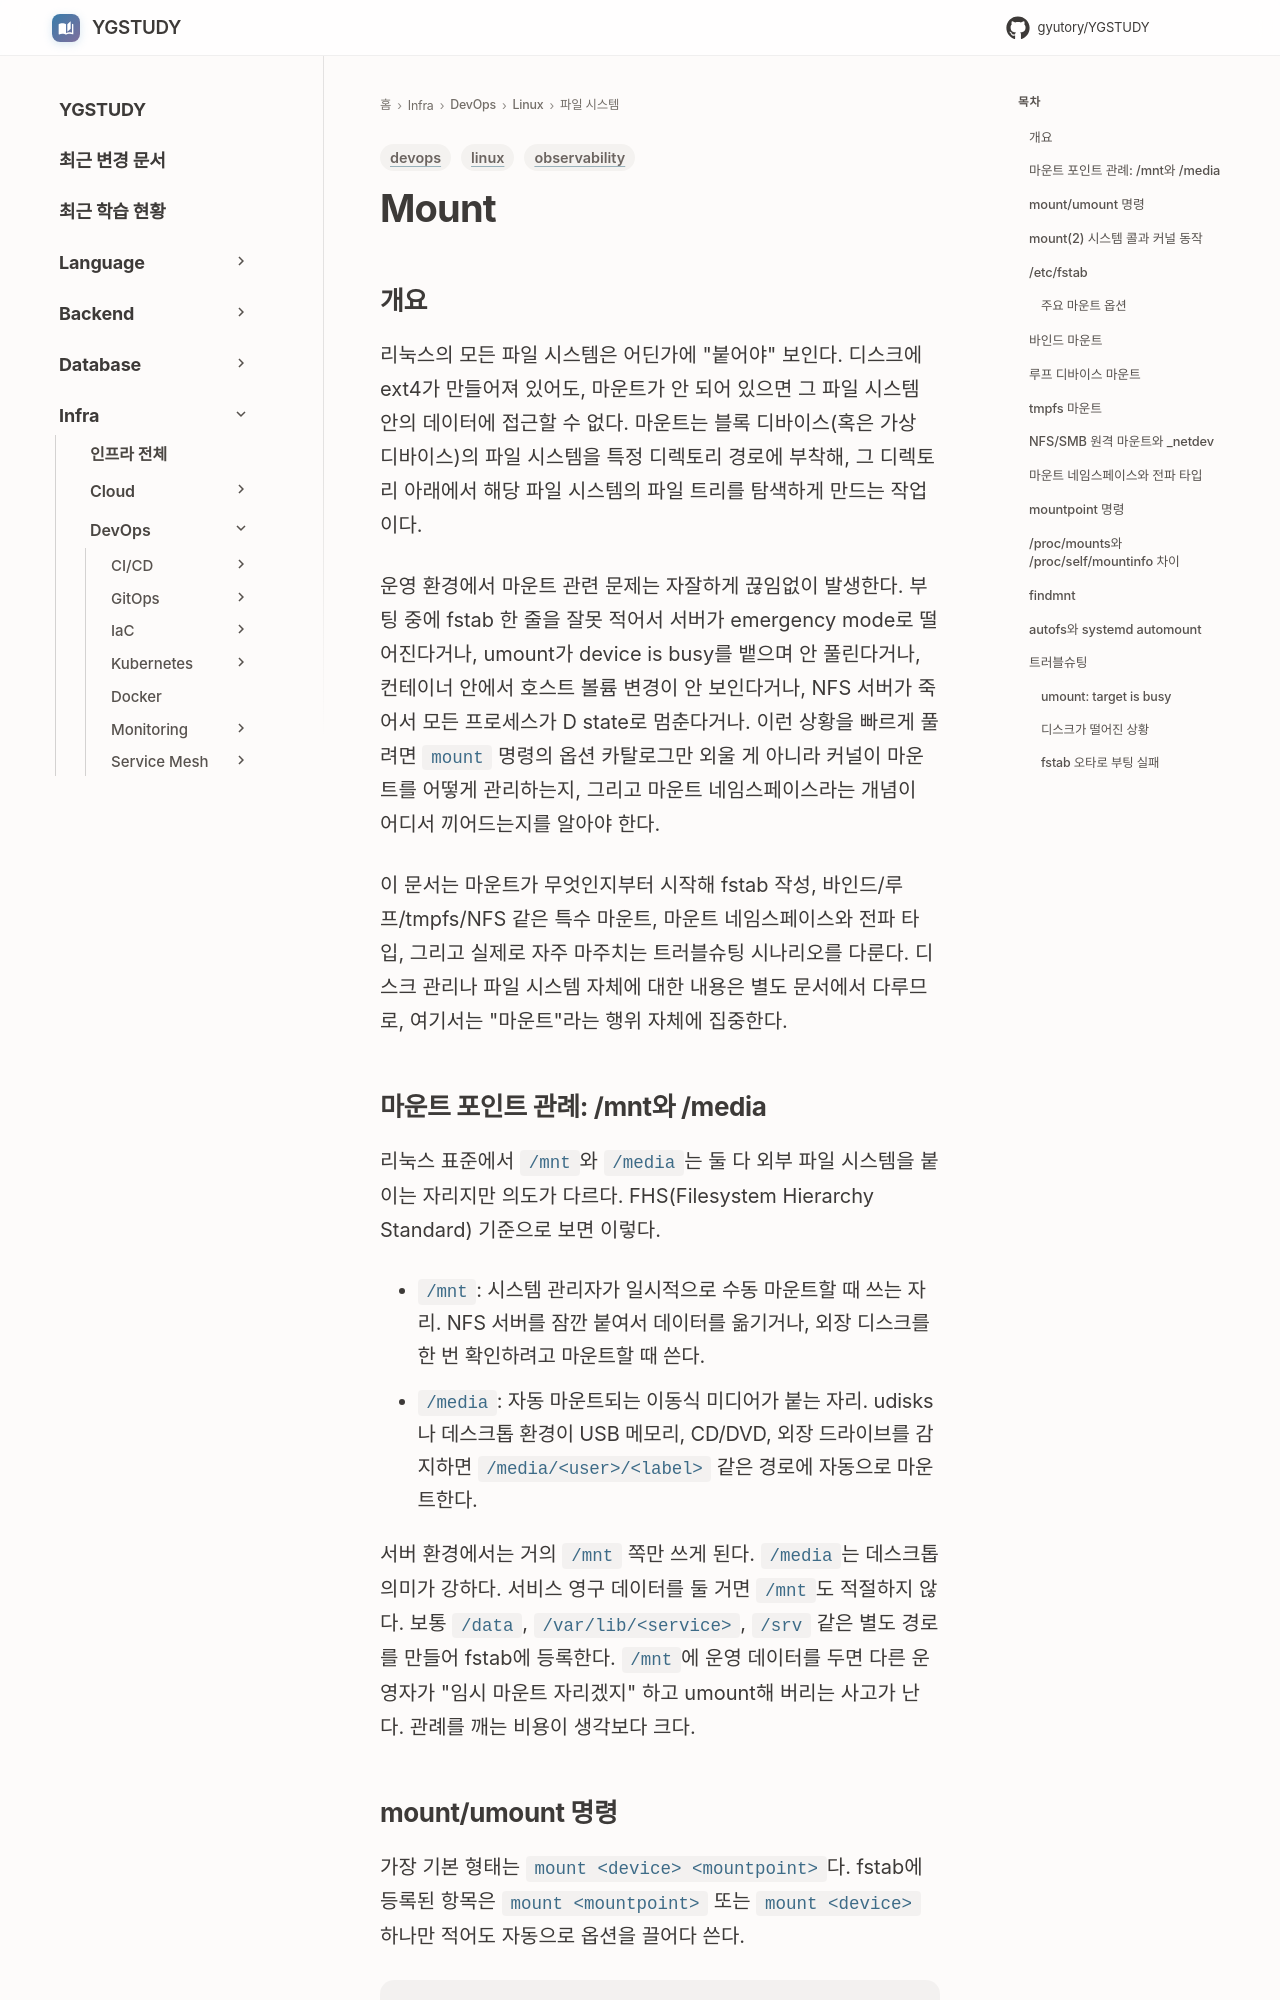

repository: GYUTORY/YGSTUDY · page: DevOps/Linux/파일_시스템/Mount/index.html · generator: mkdocs

---
title: Mount
tags: [linux, observability, devops]
updated: 2026-05-15
---

# Mount

## 개요

리눅스의 모든 파일 시스템은 어딘가에 "붙어야" 보인다. 디스크에 ext4가 만들어져 있어도, 마운트가 안 되어 있으면 그 파일 시스템 안의 데이터에 접근할 수 없다. 마운트는 블록 디바이스(혹은 가상 디바이스)의 파일 시스템을 특정 디렉토리 경로에 부착해, 그 디렉토리 아래에서 해당 파일 시스템의 파일 트리를 탐색하게 만드는 작업이다.

운영 환경에서 마운트 관련 문제는 자잘하게 끊임없이 발생한다. 부팅 중에 fstab 한 줄을 잘못 적어서 서버가 emergency mode로 떨어진다거나, umount가 device is busy를 뱉으며 안 풀린다거나, 컨테이너 안에서 호스트 볼륨 변경이 안 보인다거나, NFS 서버가 죽어서 모든 프로세스가 D state로 멈춘다거나. 이런 상황을 빠르게 풀려면 `mount` 명령의 옵션 카탈로그만 외울 게 아니라 커널이 마운트를 어떻게 관리하는지, 그리고 마운트 네임스페이스라는 개념이 어디서 끼어드는지를 알아야 한다.

이 문서는 마운트가 무엇인지부터 시작해 fstab 작성, 바인드/루프/tmpfs/NFS 같은 특수 마운트, 마운트 네임스페이스와 전파 타입, 그리고 실제로 자주 마주치는 트러블슈팅 시나리오를 다룬다. 디스크 관리나 파일 시스템 자체에 대한 내용은 별도 문서에서 다루므로, 여기서는 "마운트"라는 행위 자체에 집중한다.

## 마운트 포인트 관례: /mnt와 /media

리눅스 표준에서 `/mnt`와 `/media`는 둘 다 외부 파일 시스템을 붙이는 자리지만 의도가 다르다. FHS(Filesystem Hierarchy Standard) 기준으로 보면 이렇다.

- `/mnt`: 시스템 관리자가 일시적으로 수동 마운트할 때 쓰는 자리. NFS 서버를 잠깐 붙여서 데이터를 옮기거나, 외장 디스크를 한 번 확인하려고 마운트할 때 쓴다.
- `/media`: 자동 마운트되는 이동식 미디어가 붙는 자리. udisks나 데스크톱 환경이 USB 메모리, CD/DVD, 외장 드라이브를 감지하면 `/media/<user>/<label>` 같은 경로에 자동으로 마운트한다.

서버 환경에서는 거의 `/mnt` 쪽만 쓰게 된다. `/media`는 데스크톱 의미가 강하다. 서비스 영구 데이터를 둘 거면 `/mnt`도 적절하지 않다. 보통 `/data`, `/var/lib/<service>`, `/srv` 같은 별도 경로를 만들어 fstab에 등록한다. `/mnt`에 운영 데이터를 두면 다른 운영자가 "임시 마운트 자리겠지" 하고 umount해 버리는 사고가 난다. 관례를 깨는 비용이 생각보다 크다.
